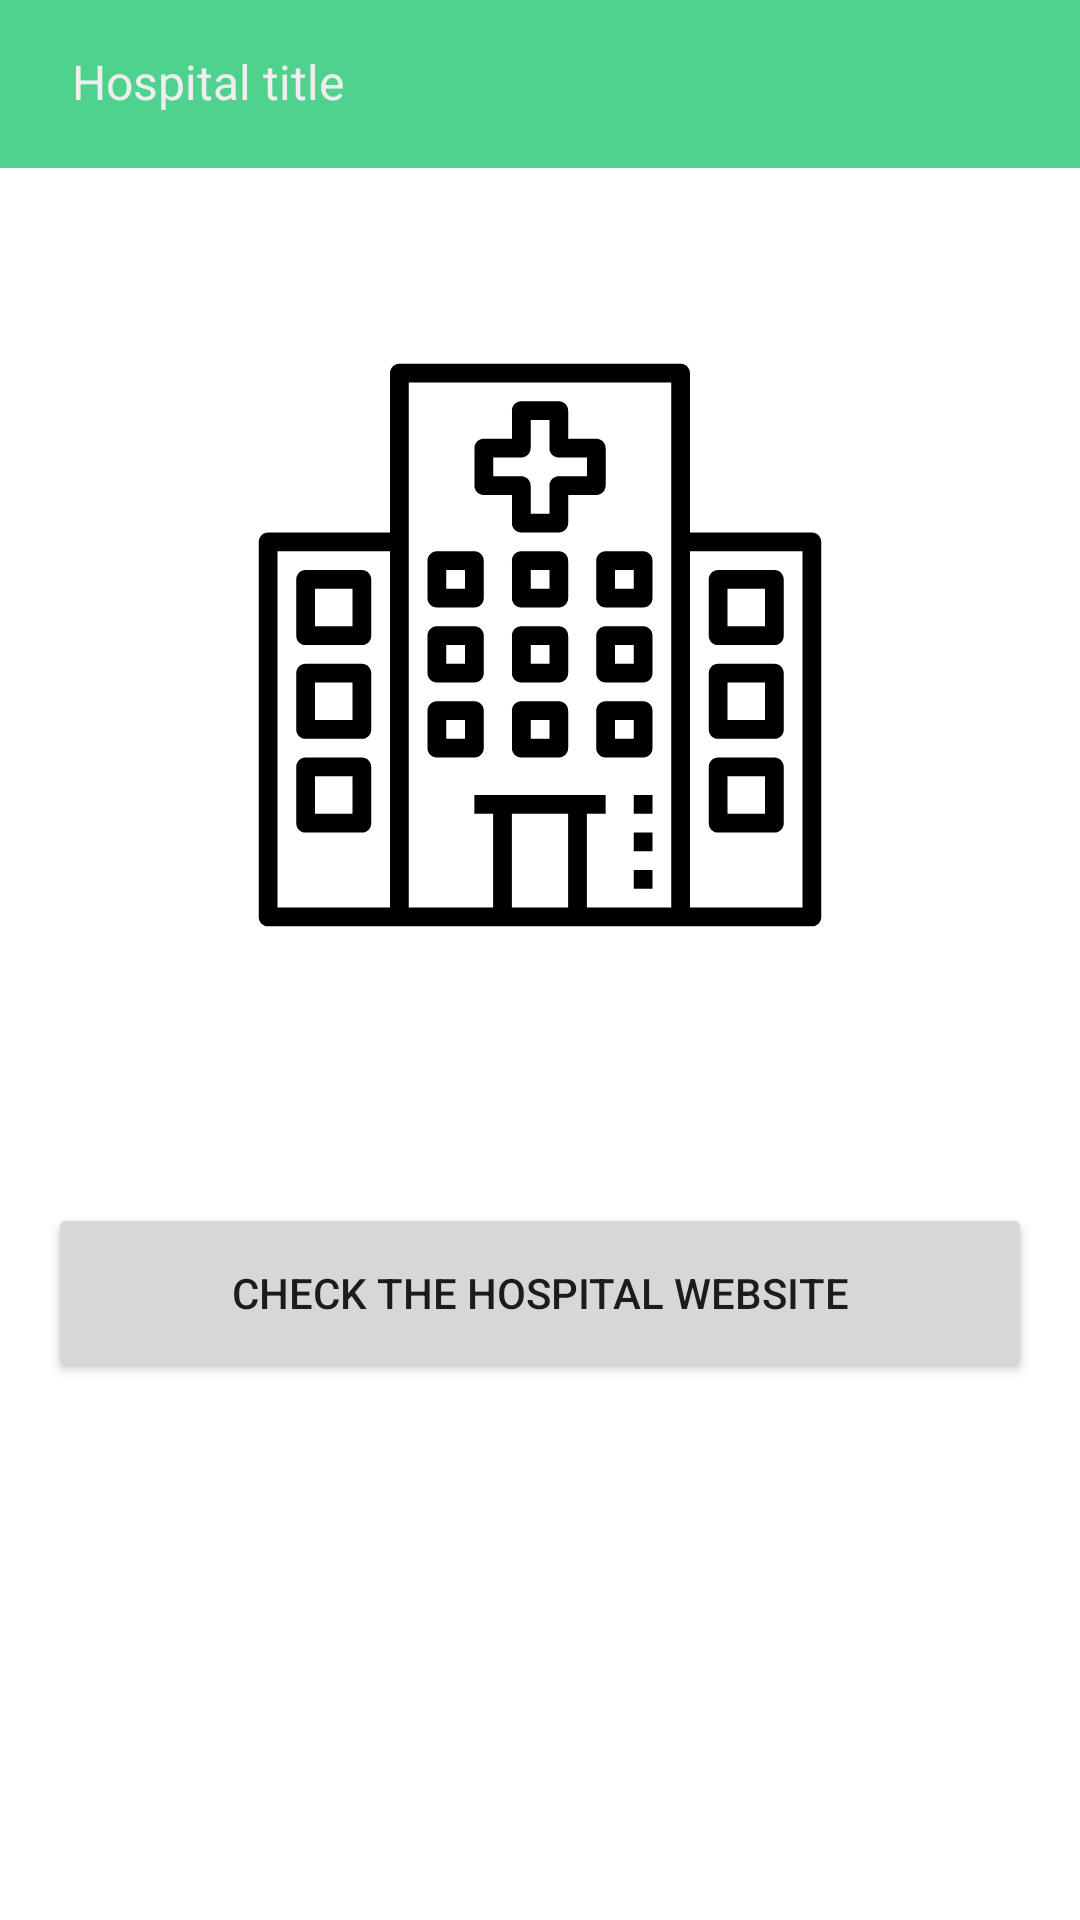

Here is an Android app screen rendered from its layout file. Give the layout XML and the strings, colors and styles it references.
<!-- AndroidManifest.xml: application theme AppTheme -->
<!-- res/layout/fragment_details.xml -->
<?xml version="1.0" encoding="utf-8"?>
<ScrollView xmlns:android="http://schemas.android.com/apk/res/android"
    xmlns:app="http://schemas.android.com/apk/res-auto"
    xmlns:tools="http://schemas.android.com/tools"
    android:layout_width="match_parent"
    android:layout_height="wrap_content"
    android:fillViewport="true">

    <androidx.constraintlayout.widget.ConstraintLayout
        android:layout_width="match_parent"
        android:layout_height="wrap_content">

        <include
            android:id="@+id/include_toolbar"
            layout="@layout/include_toolbar_details"
            android:layout_width="match_parent"
            android:layout_height="wrap_content"
            app:layout_constraintEnd_toEndOf="parent"
            app:layout_constraintStart_toStartOf="parent"
            app:layout_constraintTop_toTopOf="parent" />

        <TextView
            android:id="@+id/hospitalSubType"
            android:layout_width="wrap_content"
            android:layout_height="wrap_content"
            android:layout_marginStart="16dp"
            android:layout_marginTop="24dp"
            android:layout_marginEnd="16dp"
            app:layout_constraintEnd_toEndOf="parent"
            app:layout_constraintStart_toStartOf="parent"
            app:layout_constraintTop_toBottomOf="@+id/include_toolbar"
            tools:text="Hospital subtype" />

        <ImageView
            android:id="@+id/hospitalImage"
            android:layout_width="200dp"
            android:layout_height="200dp"
            android:layout_marginStart="16dp"
            android:layout_marginTop="16dp"
            android:layout_marginEnd="16dp"
            android:src="@drawable/ic_hospital"
            app:layout_constraintEnd_toEndOf="parent"
            app:layout_constraintStart_toStartOf="parent"
            app:layout_constraintTop_toBottomOf="@+id/hospitalSubType"
            tools:ignore="ContentDescription" />

        <TextView
            android:id="@+id/hospitalName"
            style="@style/appLabel.title"
            android:layout_width="wrap_content"
            android:layout_height="wrap_content"
            android:layout_marginStart="16dp"
            android:layout_marginTop="16dp"
            android:layout_marginEnd="16dp"
            app:layout_constraintEnd_toEndOf="parent"
            app:layout_constraintStart_toStartOf="parent"
            app:layout_constraintTop_toBottomOf="@+id/hospitalImage"
            tools:text="Hospital For Tropical Diseases" />

        <TextView
            android:id="@+id/hospitalAddress"
            android:layout_width="wrap_content"
            android:layout_height="wrap_content"
            android:layout_marginStart="16dp"
            android:layout_marginTop="16dp"
            android:layout_marginEnd="16dp"
            app:layout_constraintEnd_toEndOf="parent"
            app:layout_constraintStart_toStartOf="parent"
            app:layout_constraintTop_toBottomOf="@+id/hospitalName"
            tools:text="Kingston upon Thames, London" />

        <Button
            android:id="@+id/open_url"
            android:layout_width="0dp"
            android:layout_height="60dp"
            android:layout_marginStart="16dp"
            android:layout_marginTop="16dp"
            android:layout_marginEnd="16dp"
            android:text="@string/check_the_hospital"
            android:visibility="visible"
            app:layout_constraintEnd_toEndOf="parent"
            app:layout_constraintStart_toStartOf="parent"
            app:layout_constraintTop_toBottomOf="@+id/hospitalAddress"
            tools:visibility="visible" />

    </androidx.constraintlayout.widget.ConstraintLayout>
</ScrollView>
<!-- res/layout/include_toolbar_details.xml (included above) -->
<?xml version="1.0" encoding="utf-8"?>
<com.google.android.material.appbar.AppBarLayout xmlns:android="http://schemas.android.com/apk/res/android"
    xmlns:app="http://schemas.android.com/apk/res-auto"
    xmlns:tools="http://schemas.android.com/tools"
    android:layout_width="match_parent"
    android:layout_height="wrap_content"
    android:theme="@style/AppTheme.AppBarOverlay"
    app:elevation="0dp">

    <androidx.appcompat.widget.Toolbar
        android:id="@+id/toolbar"
        android:layout_width="match_parent"
        android:layout_height="?android:attr/actionBarSize"
        android:background="@color/toolbar_background"
        app:popupTheme="@style/AppTheme.PopupOverlay"
        app:titleTextColor="@color/textColorPrimary">

        <ImageButton
            android:id="@+id/button_back"
            android:layout_width="wrap_content"
            android:layout_height="wrap_content"
            android:background="@drawable/ic_arrow_back"
            tools:ignore="ContentDescription" />

        <TextView
            android:id="@+id/toolbar_title"
            style="@style/appLabel"
            android:layout_width="wrap_content"
            android:layout_height="wrap_content"
            android:layout_marginStart="@dimen/margin_large"
            android:textColor="@color/colorPrimaryLight"
            tools:text="Hospital title" />

    </androidx.appcompat.widget.Toolbar>

</com.google.android.material.appbar.AppBarLayout>
<!-- resources referenced by this layout -->
<resources>
  <color name="colorPrimaryLight">#EEE</color>
  <color name="textColorPrimary">#212121</color>
  <color name="toolbar_background">@color/colorPrimary</color>
  <dimen name="margin_large">24dp</dimen>
  <!-- drawable ic_hospital: vector/xml drawable (drawable, 3890 chars, omitted) -->
  <string name="check_the_hospital">Check the hospital website</string>
  <style name="AppTheme.AppBarOverlay" parent="ThemeOverlay.AppCompat.Dark.ActionBar" />
  <style name="AppTheme.PopupOverlay" parent="ThemeOverlay.AppCompat.Light" />
  <style name="appLabel">
          <item name="android:layout_width">wrap_content</item>
          <item name="android:layout_height">wrap_content</item>
          <item name="android:textColor">@color/textColorPrimary</item>
          <item name="android:gravity">start|center_vertical</item>
          <item name="android:fontFamily">sans-serif</item>
          <item name="android:includeFontPadding">false</item>
          <item name="android:textSize">16sp</item>
      </style>
  <style name="AppTheme" parent="Theme.MaterialComponents.Light.NoActionBar" tools:override="true">
          
          <item name="colorPrimary">@color/colorPrimary</item>
          <item name="colorPrimaryDark">@color/colorPrimaryDark</item>
          <item name="colorAccent">@color/colorAccent</item>
      </style>
  <color name="colorPrimary">#4ed28e</color>
  <color name="colorPrimaryDark">#3E3E3E</color>
  <color name="colorAccent">@color/colorPrimaryDark</color>
</resources>
